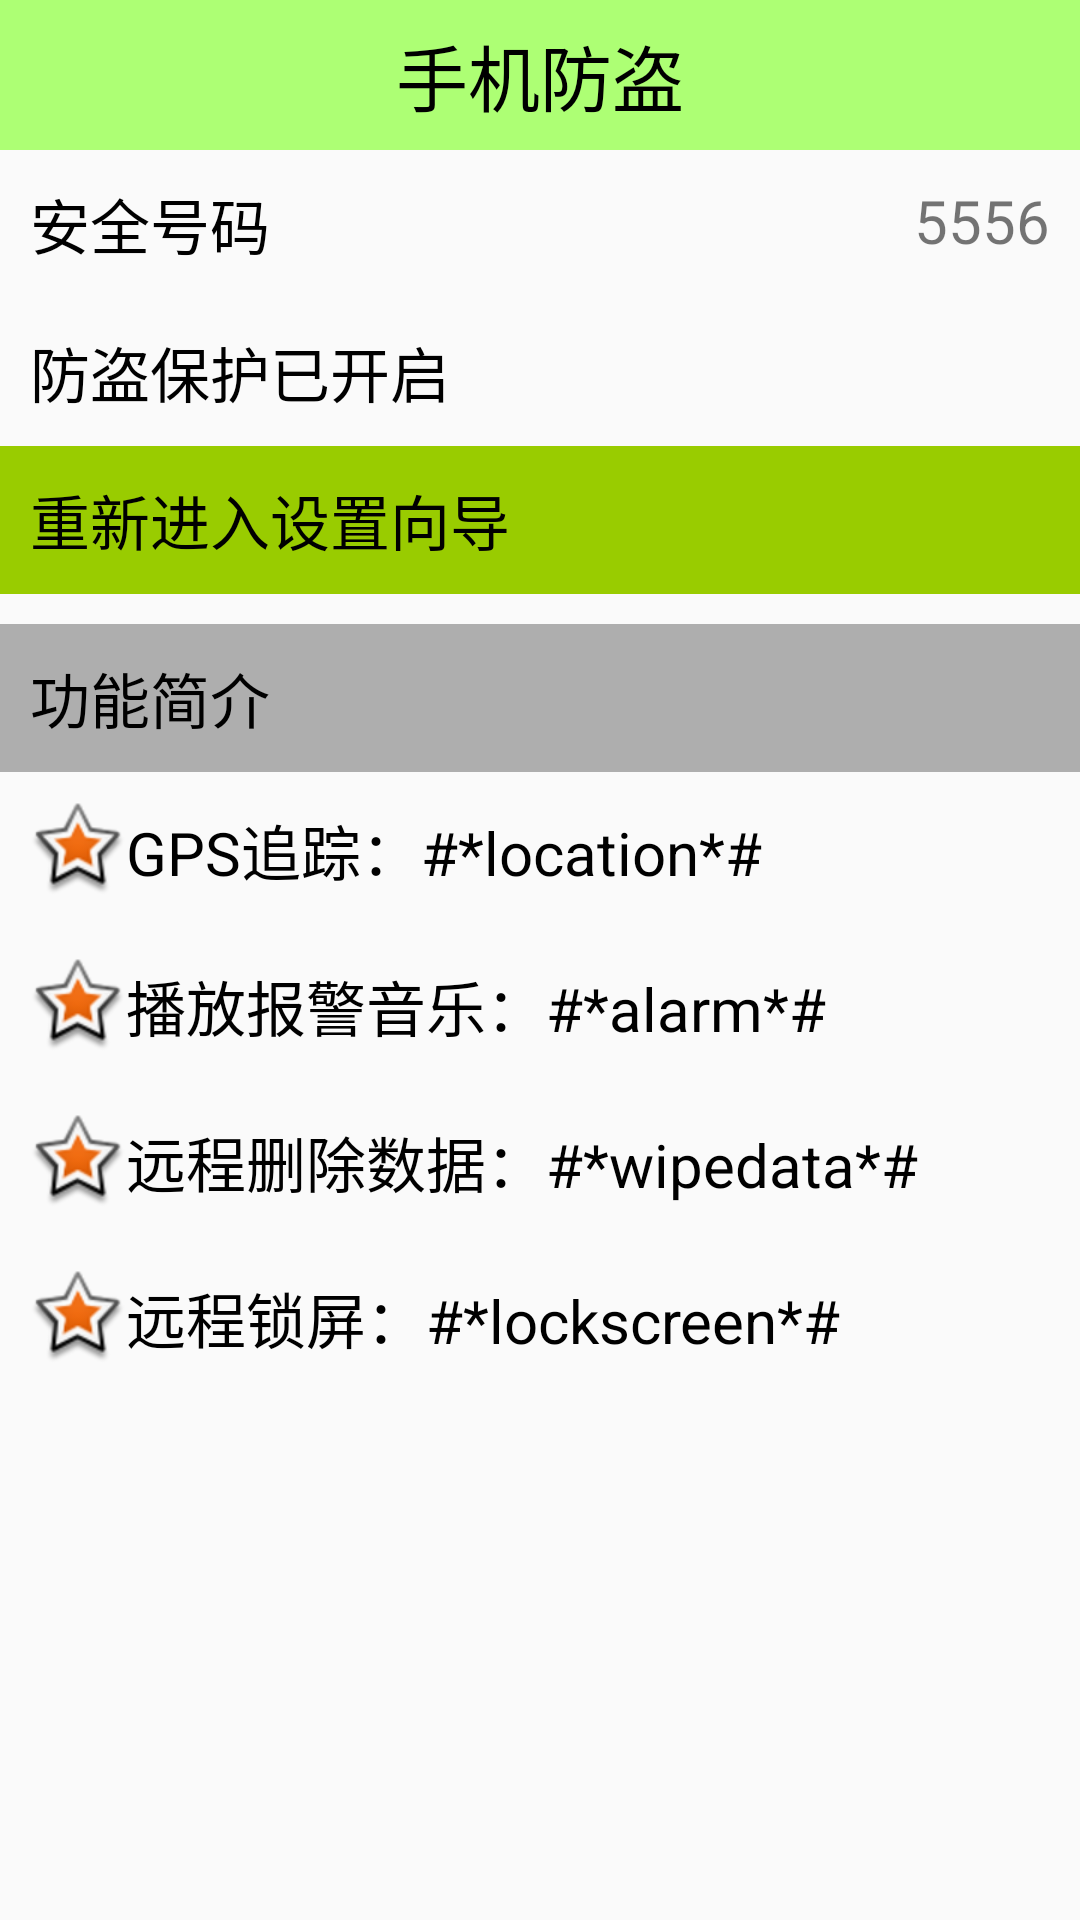

This screen was rendered from an Android layout file. Write that file and the resources it references.
<!-- AndroidManifest.xml: application theme AppTheme -->
<!-- res/layout/activity_lost_find.xml -->
<LinearLayout xmlns:android="http://schemas.android.com/apk/res/android"
              xmlns:tools="http://schemas.android.com/tools"
              android:layout_width="match_parent"
              android:layout_height="match_parent"
              android:orientation="vertical"
              tools:context="com.example.mobilesafe.activity.LostFindActivity">

    <TextView
        style="@style/AppTitle"
        android:text="@string/lost_find_title"/>

    <RelativeLayout
        android:padding="10dp"
        android:layout_width="match_parent"
        android:layout_height="wrap_content">

        <TextView
            android:text="@string/lost_find_0"
            android:textSize="20sp"
            android:layout_alignParentLeft="true"
            android:textColor="@color/dark"
            android:layout_width="wrap_content"
            android:layout_height="wrap_content"/>
        <TextView
            android:text="5556"
            android:textSize="20sp"
            android:layout_alignParentRight="true"
            android:layout_width="wrap_content"
            android:layout_height="wrap_content"/>
    </RelativeLayout>
    <ImageView
        android:background="@mipmap/listview_divider"
        android:layout_width="match_parent"
        android:layout_height="wrap_content"/>

    <RelativeLayout
        android:padding="10dp"
        android:layout_width="match_parent"
        android:layout_height="wrap_content">

        <TextView
            android:text="@string/lost_find_1"
            android:textSize="20sp"
            android:layout_alignParentLeft="true"
            android:textColor="@color/dark"
            android:layout_width="wrap_content"
            android:layout_height="wrap_content"/>
       <ImageView
           android:layout_alignParentRight="true"
           android:src="@mipmap/lock"
           android:layout_width="20dp"
           android:layout_height="20dp"/>
    </RelativeLayout>
    <ImageView
        android:background="@mipmap/listview_divider"
        android:layout_width="match_parent"
        android:layout_height="wrap_content"/>

    <TextView
        android:id="@+id/tv_lost_find_reenter"
        android:padding="10dp"
        android:textSize="20sp"
        android:textColor="@color/dark"
        android:text="@string/lost_find_2"
        android:background="@drawable/shape_selector"
        android:clickable="true"
        android:layout_width="match_parent"
        android:layout_height="wrap_content"/>
    <ImageView
        android:background="@mipmap/listview_divider"
        android:layout_width="match_parent"
        android:layout_height="wrap_content"/>

    <TextView
        android:layout_marginTop="10dp"
        android:padding="10dp"
        android:textSize="20sp"
        android:background="#AEAEAE"
        android:textColor="@color/dark"
        android:text="@string/lost_find_3"
        android:layout_width="match_parent"
        android:layout_height="wrap_content"/>
    <TextView
        android:gravity="center_vertical"
        android:drawableLeft="@android:drawable/star_big_on"
        android:padding="10dp"
        android:textSize="20sp"
        android:textColor="@color/dark"
        android:text="@string/lost_find_4"
        android:layout_width="match_parent"
        android:layout_height="wrap_content"/>
    <TextView
        android:gravity="center_vertical"
        android:drawableLeft="@android:drawable/star_big_on"
        android:padding="10dp"
        android:textSize="20sp"
        android:textColor="@color/dark"
        android:text="@string/lost_find_5"
        android:layout_width="match_parent"
        android:layout_height="wrap_content"/>
    <TextView
        android:gravity="center_vertical"
        android:drawableLeft="@android:drawable/star_big_on"
        android:padding="10dp"
        android:textSize="20sp"
        android:textColor="@color/dark"
        android:text="@string/lost_find_6"
        android:layout_width="match_parent"
        android:layout_height="wrap_content"/>
    <TextView
        android:gravity="center_vertical"
        android:drawableLeft="@android:drawable/star_big_on"
        android:padding="10dp"
        android:textSize="20sp"
        android:textColor="@color/dark"
        android:text="@string/lost_find_7"
        android:layout_width="match_parent"
        android:layout_height="wrap_content"/>

</LinearLayout>
<!-- resources referenced by this layout -->
<resources>
  <color name="dark">#000</color>
  <!-- drawable shape_selector (drawable) -->
  <?xml version="1.0" encoding="utf-8"?>
  <selector xmlns:android="http://schemas.android.com/apk/res/android">
      <item android:drawable="@drawable/gradient_box" android:state_pressed="true"/>
      <item android:drawable="@android:color/holo_green_light" />
  </selector>
  <string name="lost_find_0">安全号码</string>
  <string name="lost_find_1">防盗保护已开启</string>
  <string name="lost_find_2">重新进入设置向导</string>
  <string name="lost_find_3">功能简介</string>
  <string name="lost_find_4">GPS追踪：#*location*#</string>
  <string name="lost_find_5">播放报警音乐：#*alarm*#</string>
  <string name="lost_find_6">远程删除数据：#*wipedata*#</string>
  <string name="lost_find_7">远程锁屏：#*lockscreen*#</string>
  <string name="lost_find_title">手机防盗</string>
  <style name="AppTitle">
          <item name="android:layout_width">match_parent</item>
          <item name="android:layout_height">50dp</item>
          <item name="android:gravity">center</item>
          <item name="android:textSize">24sp</item>
          <item name="android:textColor">@color/dark</item>
          <item name="android:background">@color/green</item>
      </style>
  <style name="AppTheme" parent="Theme.AppCompat.Light.DarkActionBar">
          
      </style>
  <!-- drawable gradient_box (drawable) -->
  <?xml version="1.0" encoding="utf-8"?>
  <shape xmlns:android="http://schemas.android.com/apk/res/android">
      <corners android:radius="5dp" />
      <solid android:color="#6000" />
  </shape>
  <color name="green">#ADFF74</color>
</resources>
